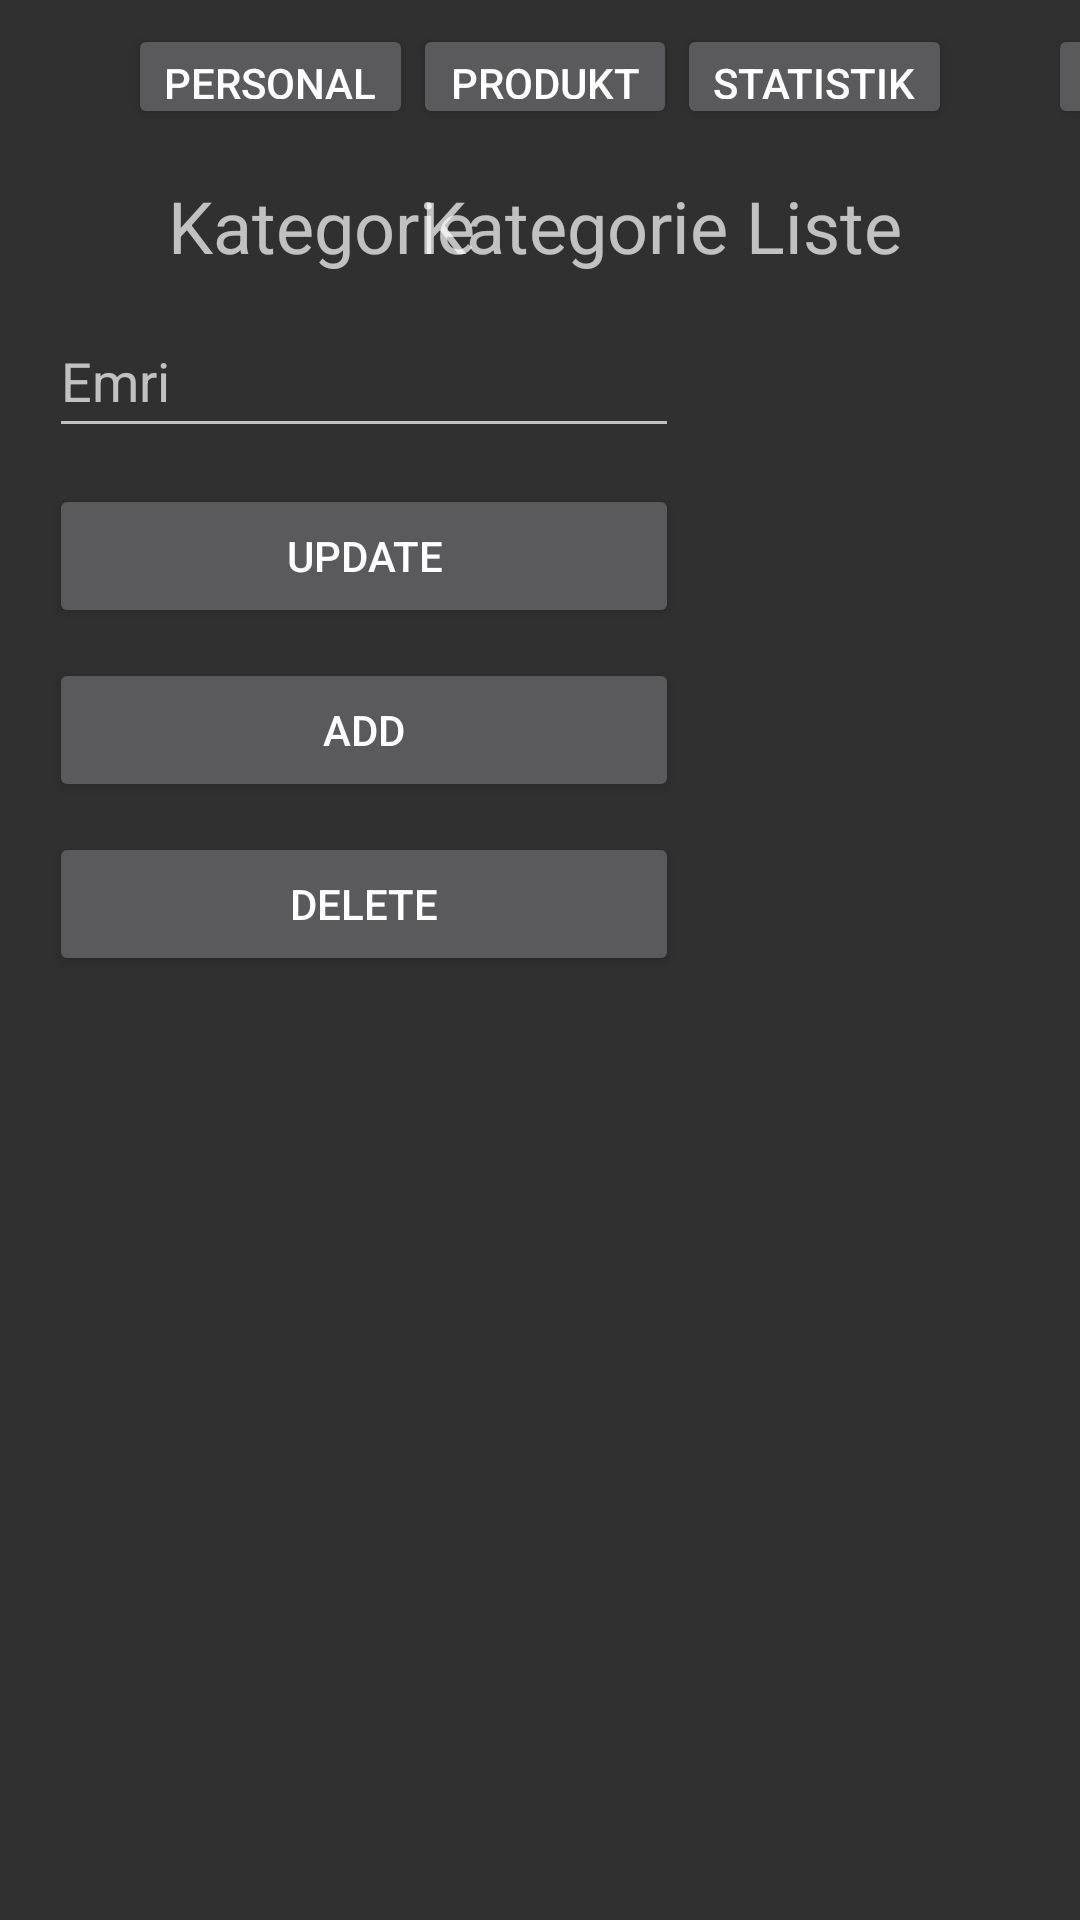

Layout XML and referenced resources for this Android screen:
<!-- AndroidManifest.xml: application theme Theme.Design.NoActionBar -->
<!-- res/layout/activity_kategory.xml -->
<?xml version="1.0" encoding="utf-8"?>
<androidx.constraintlayout.widget.ConstraintLayout xmlns:android="http://schemas.android.com/apk/res/android"
    xmlns:app="http://schemas.android.com/apk/res-auto"
    xmlns:tools="http://schemas.android.com/tools"
    android:layout_width="match_parent"
    android:layout_height="match_parent"
    tools:context=".AdminActivityKlassen.KategoryActivity">

    <Button
        android:id="@+id/btnKategorie2Produkt"
        android:layout_width="wrap_content"
        android:layout_height="35sp"
        android:layout_marginTop="8dp"
        android:text="Produkt"
        app:layout_constraintEnd_toStartOf="@+id/btnKategorie2Statistik"
        app:layout_constraintHorizontal_bias="0.333"
        app:layout_constraintStart_toEndOf="@+id/btnKategorie2Personal"
        app:layout_constraintTop_toTopOf="parent" />

    <Button
        android:id="@+id/btnKategorie2Statistik"
        android:layout_width="wrap_content"
        android:layout_height="35sp"
        android:layout_marginTop="8dp"
        android:layout_marginEnd="232dp"
        android:text="Statistik"
        app:layout_constraintEnd_toEndOf="parent"
        app:layout_constraintStart_toEndOf="@+id/btnKategorie2Produkt"
        app:layout_constraintTop_toTopOf="parent" />

    <Button
        android:id="@+id/btnKategorie2Personal"
        android:layout_width="wrap_content"
        android:layout_height="35sp"
        android:layout_marginStart="232dp"
        android:layout_marginTop="8dp"
        android:text="Personal"
        app:layout_constraintEnd_toStartOf="@+id/btnKategorie2Produkt"
        app:layout_constraintStart_toStartOf="parent"
        app:layout_constraintTop_toTopOf="parent" />

    <androidx.constraintlayout.widget.ConstraintLayout
        android:id="@+id/constraintLayout"
        android:layout_width="0dp"
        android:layout_height="0dp"
        android:layout_marginStart="8dp"
        android:layout_marginTop="8dp"
        android:layout_marginEnd="8dp"
        android:layout_marginBottom="8dp"
        app:layout_constraintBottom_toBottomOf="parent"
        app:layout_constraintEnd_toEndOf="parent"
        app:layout_constraintStart_toStartOf="parent"
        app:layout_constraintTop_toBottomOf="@+id/btnKategorie2Produkt">


        <TextView
            android:id="@+id/textView3"
            android:layout_width="wrap_content"
            android:layout_height="wrap_content"
            android:layout_marginStart="24dp"
            android:layout_marginTop="8dp"
            android:text="Kategorie"
            android:textSize="24sp"
            app:layout_constraintEnd_toEndOf="parent"
            app:layout_constraintHorizontal_bias="0.11"
            app:layout_constraintStart_toStartOf="parent"
            app:layout_constraintTop_toTopOf="parent" />

        <TextView
            android:id="@+id/textView6"
            android:layout_width="wrap_content"
            android:layout_height="wrap_content"
            android:layout_marginStart="24dp"
            android:layout_marginTop="8dp"
            android:text="Kategorie Liste"
            android:textSize="24sp"
            app:layout_constraintEnd_toEndOf="parent"
            app:layout_constraintHorizontal_bias="0.679"
            app:layout_constraintStart_toStartOf="parent"
            app:layout_constraintTop_toTopOf="parent" />

        <EditText
            android:id="@+id/etKategorie"
            android:layout_width="wrap_content"
            android:layout_height="wrap_content"
            android:layout_marginTop="10dp"
            android:ems="10"
            android:hint="Emri"
            android:inputType="textPersonName"
            android:minHeight="48dp"
            app:layout_constraintEnd_toEndOf="parent"
            app:layout_constraintHorizontal_bias="0.061"
            app:layout_constraintStart_toStartOf="parent"
            app:layout_constraintTop_toBottomOf="@+id/textView3" />

        <Button
            android:id="@+id/btnAddKategorie"
            android:layout_width="210dp"
            android:layout_height="wrap_content"
            android:layout_marginTop="10dp"
            android:text="Add"
            app:layout_constraintEnd_toEndOf="parent"
            app:layout_constraintHorizontal_bias="0.061"
            app:layout_constraintStart_toStartOf="parent"
            app:layout_constraintTop_toBottomOf="@+id/btnUpdateKategorie" />

        <Button
            android:id="@+id/btnUpdateKategorie"
            android:layout_width="210dp"
            android:layout_height="wrap_content"
            android:layout_marginTop="12dp"
            android:text="Update"
            android:visibility="visible"
            app:layout_constraintEnd_toEndOf="parent"
            app:layout_constraintHorizontal_bias="0.061"
            app:layout_constraintStart_toStartOf="parent"
            app:layout_constraintTop_toBottomOf="@+id/etKategorie" />

        <Button
            android:id="@+id/btnDeleteKategorie"
            android:layout_width="210dp"
            android:layout_height="wrap_content"
            android:layout_marginTop="10dp"
            android:text="Delete"
            android:visibility="visible"
            app:layout_constraintEnd_toEndOf="parent"
            app:layout_constraintHorizontal_bias="0.061"
            app:layout_constraintStart_toStartOf="parent"
            app:layout_constraintTop_toBottomOf="@+id/btnAddKategorie" />

        <ListView
            android:id="@+id/lstKategorie"
            android:layout_width="458dp"
            android:layout_height="279dp"
            android:layout_marginStart="8dp"
            android:layout_marginTop="10dp"
            android:layout_marginEnd="8dp"
            app:layout_constraintEnd_toEndOf="parent"
            app:layout_constraintStart_toEndOf="@+id/etKategorie"
            app:layout_constraintTop_toBottomOf="@+id/textView6" />


    </androidx.constraintlayout.widget.ConstraintLayout>

    <Button
        android:id="@+id/btnExitKategory"
        android:layout_width="wrap_content"
        android:layout_height="35sp"
        android:layout_marginStart="125dp"
        android:layout_marginTop="8dp"
        android:layout_marginEnd="16dp"
        android:text="Exit"
        app:layout_constraintEnd_toEndOf="parent"
        app:layout_constraintStart_toEndOf="@+id/btnKategorie2Statistik"
        app:layout_constraintTop_toTopOf="parent" />
</androidx.constraintlayout.widget.ConstraintLayout>
<!-- resources referenced by this layout -->
<resources>

</resources>
